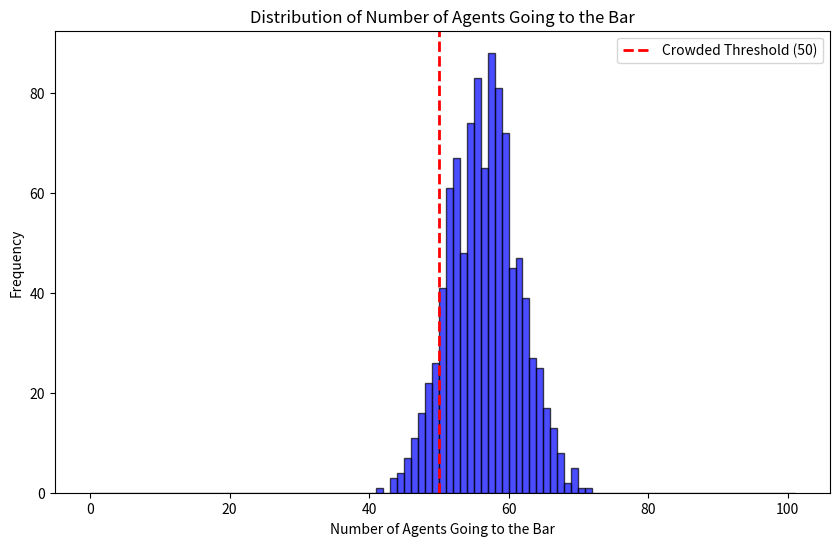

Generate this figure with matplotlib:
import matplotlib.pyplot as plt
import numpy as np

# Simulation parameters
n_simulations = 1000  # Number of times the simulation is run
n_agents = 101  # Total number of agents
threshold_crowded = 50  # Threshold for the bar to be considered crowded
p = 0.555  # Probability of each agent deciding to go to the bar

# Initialize counters
times_crowded = 0
go_decisions = []

# Run simulations
for _ in range(n_simulations):
    decisions = np.random.binomial(1, p, n_agents)  # Each agent's decision to go (1) or not go (0)
    n_going = np.sum(decisions)  # Number of agents deciding to go
    go_decisions.append(n_going)
    
    if n_going >= threshold_crowded:
        times_crowded += 1

# Plot the results
plt.figure(figsize=(10, 6))
plt.hist(go_decisions, bins=range(n_agents+1), alpha=0.7, color='blue', edgecolor='black')
plt.axvline(x=threshold_crowded, color='red', linestyle='dashed', linewidth=2, label='Crowded Threshold (50)')
plt.title('Distribution of Number of Agents Going to the Bar')
plt.xlabel('Number of Agents Going to the Bar')
plt.ylabel('Frequency')
plt.legend()
plt.show()

times_crowded, np.mean(go_decisions)
